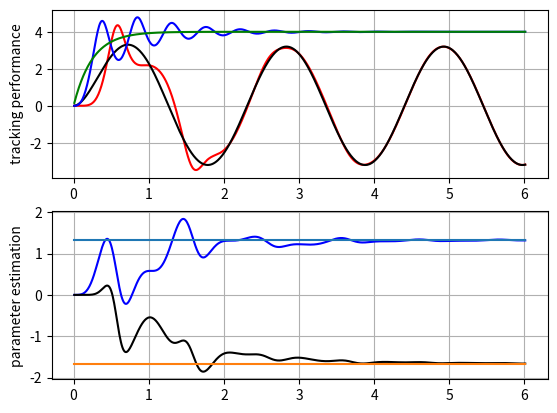

This chart was generated by the following Python code:
# Simulations for attitude control problem
# run pip install matplotlib scipi.integrate numpy
#
# [redacted]
# December, 2019

##### Acknowledgementsi #####
# [redacted]
# https://github.com/Thalaivar/control_practice


import matplotlib.pyplot as plt
from scipy.integrate import ode
import numpy as np
from numpy import sin

gamma = 2

def model(t, X, params):

    y, ym, ar_cap, ay_cap = X

    if params == 1:
        r = 4*sin(3*t)
    else:
        r = 4

    e = y - ym
    u = ar_cap*r + ay_cap*y

    ydot = y + 3*u
    ymdot = -4*ym +4*r
    ar_cap_dot = -gamma*e*r
    ay_cap_dot = -gamma*e*y

    return [ydot, ymdot, ar_cap_dot, ay_cap_dot]

def main(option):

    X0 = [0, 0, 0, 0]
    t0 = 0
    t1 = 6
    dt = 0.01

    r = ode(model).set_integrator('vode', method='bdf')
    r.set_initial_value(X0, t0).set_f_params(option)

    x = np.zeros((601, 4))
    t = []
    i = 0

    while r.successful() and r.t < t1:
        r.integrate(r.t + dt)
        x[i] = r.y
        t.append(r.t)
        i += 1

    return x, t

if __name__ == '__main__':
    x1, t1 = main(1)
    x2, t2 = main(0)

    y1 = np.reshape(x1[:,0], (601,))
    ym1 = np.reshape(x1[:,1], (601,))
    ar_cap1 = np.reshape(x1[:,2], (601,))
    ay_cap1 = np.reshape(x1[:,3], (601,))
    ar_ideal1 = (4/3)*np.ones((601,))
    ay_ideal1 = -(5/3)*np.ones((601,))

    y2 = np.reshape(x2[:,0], (601,))
    ym2 = np.reshape(x2[:,1], (601,))
    ar_cap2 = np.reshape(x2[:,2], (601,))
    ay_cap2 = np.reshape(x2[:,3], (601,))
    ar_ideal2 = (4/3)*np.ones((601,))
    ay_ideal2 = -(5/3)*np.ones((601,))

    plt.subplot(211)
    plt.plot(t1 , y1, 'r', t1, ym1, 'k', t2, y2, 'b', t2, ym2, 'g')
    plt.ylabel('tracking performance')
    plt.grid()

    plt.subplot(212)
    plt.plot(t1, ar_cap1, 'b', t1, ay_cap1, 'k', t1, ar_ideal1, t1, ay_ideal1)
    plt.ylabel('parameter estimation')
    plt.grid()

    plt.show()
